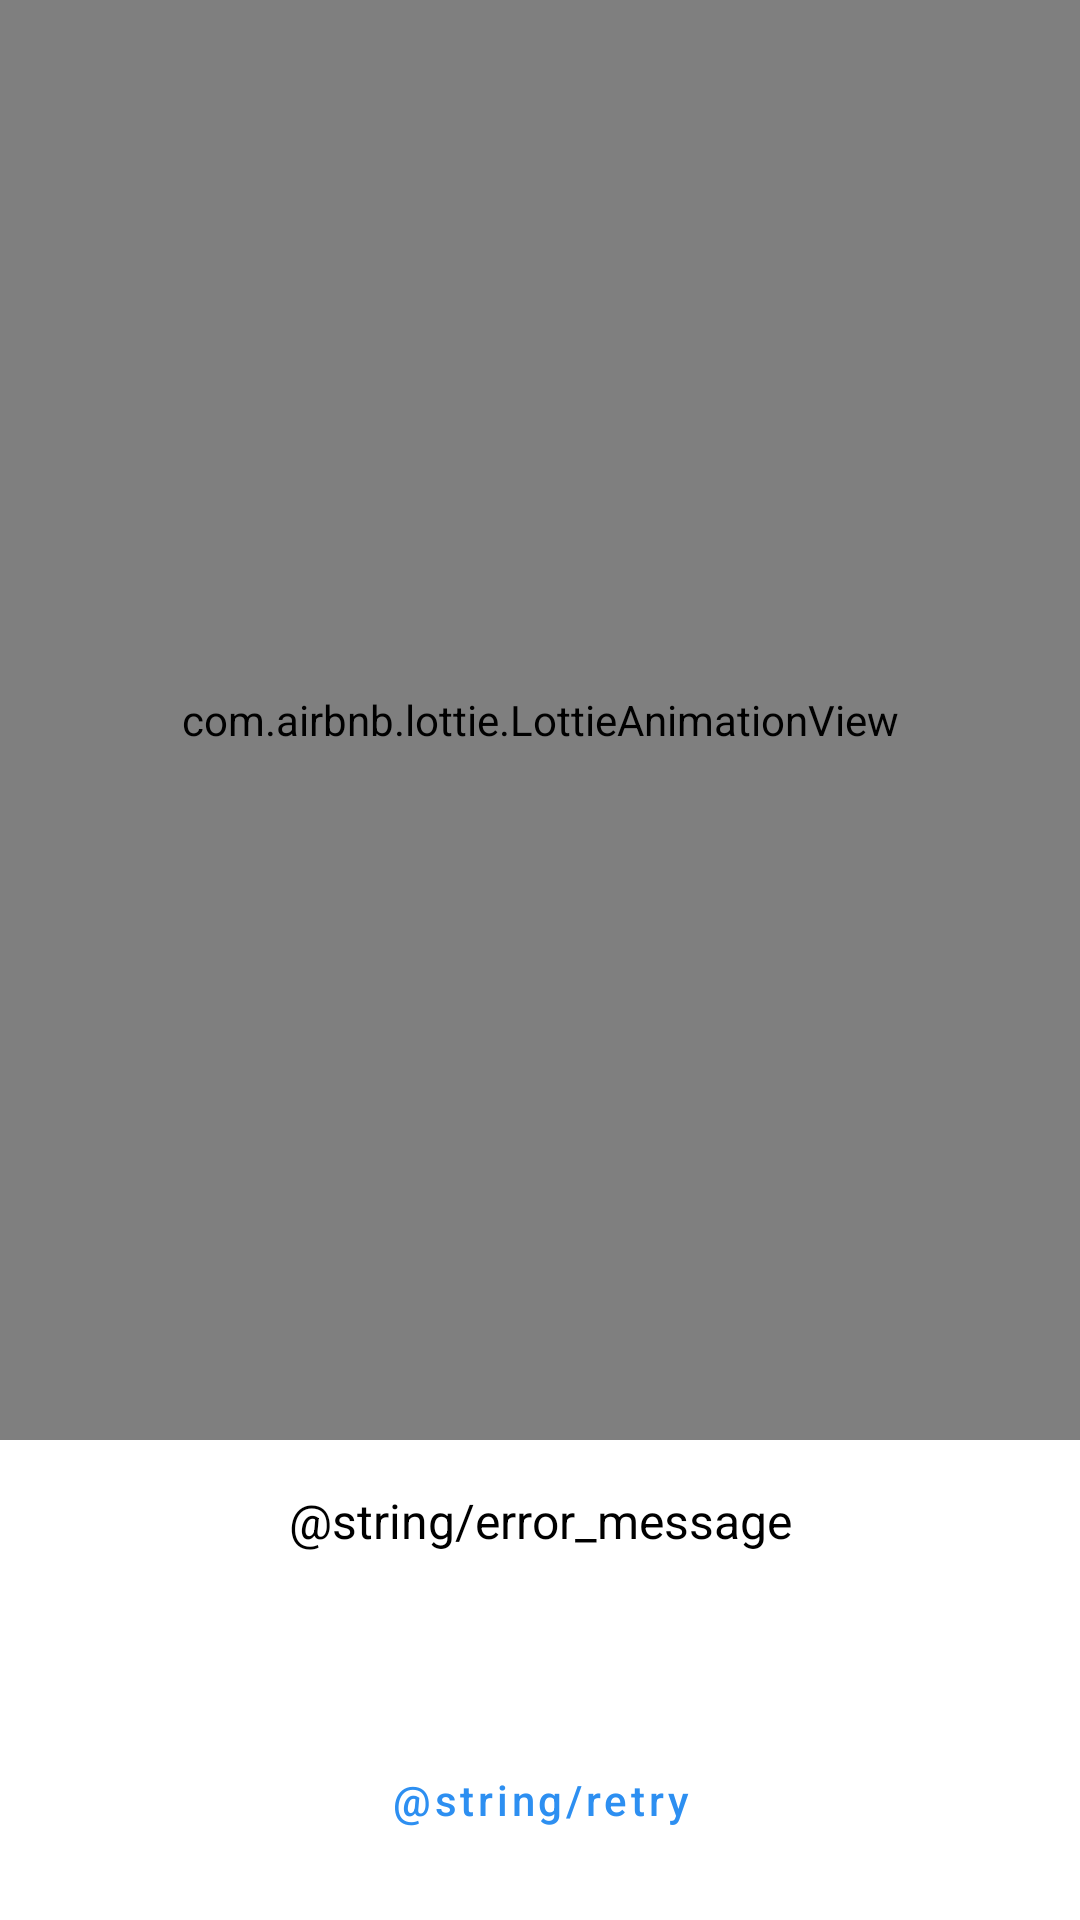

This screen was rendered from an Android layout file. Write that file and the resources it references.
<!-- AndroidManifest.xml: application theme Theme.BitcoinMarketApp -->
<!-- res/layout/error_fragment.xml -->
<?xml version="1.0" encoding="utf-8"?>
<androidx.constraintlayout.widget.ConstraintLayout xmlns:android="http://schemas.android.com/apk/res/android"
    xmlns:app="http://schemas.android.com/apk/res-auto"
    android:layout_width="match_parent"
    android:layout_height="match_parent">

    <com.airbnb.lottie.LottieAnimationView
        android:layout_width="@dimen/x0"
        android:layout_height="@dimen/x0"
        app:layout_constraintBottom_toTopOf="@id/guideline_bottom"
        app:layout_constraintEnd_toEndOf="parent"
        app:layout_constraintStart_toStartOf="parent"
        app:layout_constraintTop_toTopOf="parent"
        app:lottie_autoPlay="true"
        app:lottie_fileName="error.json"
        app:lottie_loop="false" />

    <androidx.constraintlayout.widget.Guideline
        android:id="@+id/guideline_bottom"
        android:layout_width="wrap_content"
        android:layout_height="wrap_content"
        android:orientation="horizontal"
        app:layout_constraintGuide_end="@dimen/x20" />

    <androidx.constraintlayout.widget.Guideline
        android:id="@+id/guideline_end"
        android:layout_width="wrap_content"
        android:layout_height="wrap_content"
        android:orientation="vertical"
        app:layout_constraintGuide_end="@dimen/x3" />


    <androidx.constraintlayout.widget.Guideline
        android:id="@+id/guideline_start"
        android:layout_width="wrap_content"
        android:layout_height="wrap_content"
        android:orientation="vertical"
        app:layout_constraintGuide_begin="@dimen/x3" />


    <TextView
        android:id="@+id/message_error"
        android:layout_width="@dimen/x0"
        android:layout_height="@dimen/x0"
        android:padding="@dimen/x2"
        android:text="@string/error_message"
        android:textAlignment="center"
        android:textColor="@color/black"
        android:textSize="16sp"
        app:layout_constraintBottom_toTopOf="@id/retry_button"
        app:layout_constraintEnd_toEndOf="@id/guideline_end"
        app:layout_constraintStart_toStartOf="@id/guideline_start"
        app:layout_constraintTop_toBottomOf="@id/guideline_bottom" />

    <Button
        android:id="@+id/retry_button"
        style="?attr/materialButtonOutlinedStyle"
        android:layout_width="wrap_content"
        android:layout_height="wrap_content"
        android:layout_marginBottom="@dimen/x2"
        android:text="@string/retry"
        android:textAllCaps="false"
        android:textColor="@color/light_blue"
        app:layout_constraintBottom_toBottomOf="parent"
        app:layout_constraintEnd_toEndOf="parent"
        app:layout_constraintStart_toStartOf="parent"
        app:layout_constraintTop_toBottomOf="@id/message_error" />

</androidx.constraintlayout.widget.ConstraintLayout>
<!-- resources referenced by this layout -->
<resources>
  <color name="black">#FF000000</color>
  <color name="light_blue">#2D8FF1</color>
  <dimen name="x0">0dp</dimen>
  <dimen name="x2">16dp</dimen>
  <dimen name="x20">160dp</dimen>
  <dimen name="x3">24dp</dimen>
  <style name="Theme.BitcoinMarketApp" parent="Theme.MaterialComponents.DayNight.NoActionBar">
          
          <item name="colorPrimary">@color/purple_500</item>
          <item name="colorPrimaryVariant">@color/light_blue</item>
          <item name="colorOnPrimary">@color/white</item>
          
          <item name="colorSecondary">@color/teal_200</item>
          <item name="colorSecondaryVariant">@color/teal_700</item>
          <item name="colorOnSecondary">@color/black</item>
          
          <item name="android:statusBarColor" tools:targetApi="l">?attr/colorPrimaryVariant</item>
          
      </style>
  <color name="purple_500">#FF6200EE</color>
  <color name="white">#FFFFFFFF</color>
  <color name="teal_200">#FF03DAC5</color>
  <color name="teal_700">#FF018786</color>
</resources>
